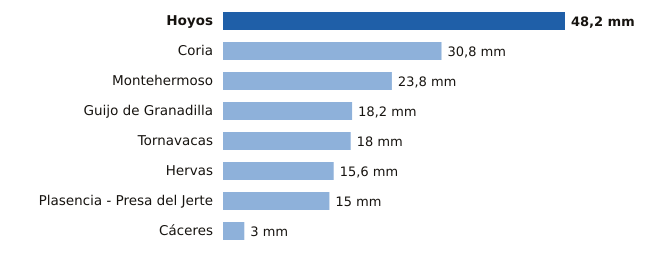

The file beside this chart, header and first rows:
estacion, provincia, mm
Hoyos, Cáceres, 48.2
Coria, Cáceres, 30.8
Montehermoso, Cáceres, 23.8
Guijo de Granadilla, Cáceres, 18.2
Tornavacas, Cáceres, 18.0
Hervas, Cáceres, 15.6
Plasencia - Presa del Jerte, Cáceres, 15.0
Cáceres, Cáceres, 3.0
